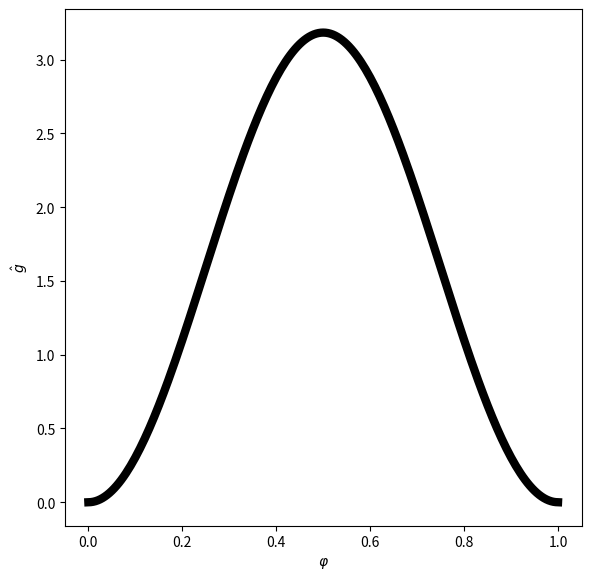

The matplotlib source for this figure:
import numpy as np
import matplotlib.pyplot as plt

N = 200
phi = np.arange(N + 1) / N
tau_m = 2.
I = 0.13

g_hat = 1 / np.pi / np.sqrt(tau_m * I - 1 / 4) / (1 + np.tan(np.pi * (phi - 1 / 2)) ** 2)

if __name__ == "__main__":

    plt.figure(figsize=(6, 6))
    plt.plot(phi, g_hat, '-k', linewidth=6)
    plt.gca().set_box_aspect(1)
    plt.xlabel(r'$\varphi$')
    plt.ylabel(r'$\hat{g}$')
    plt.tight_layout()
    plt.savefig("fig.png")
    # plt.show()
